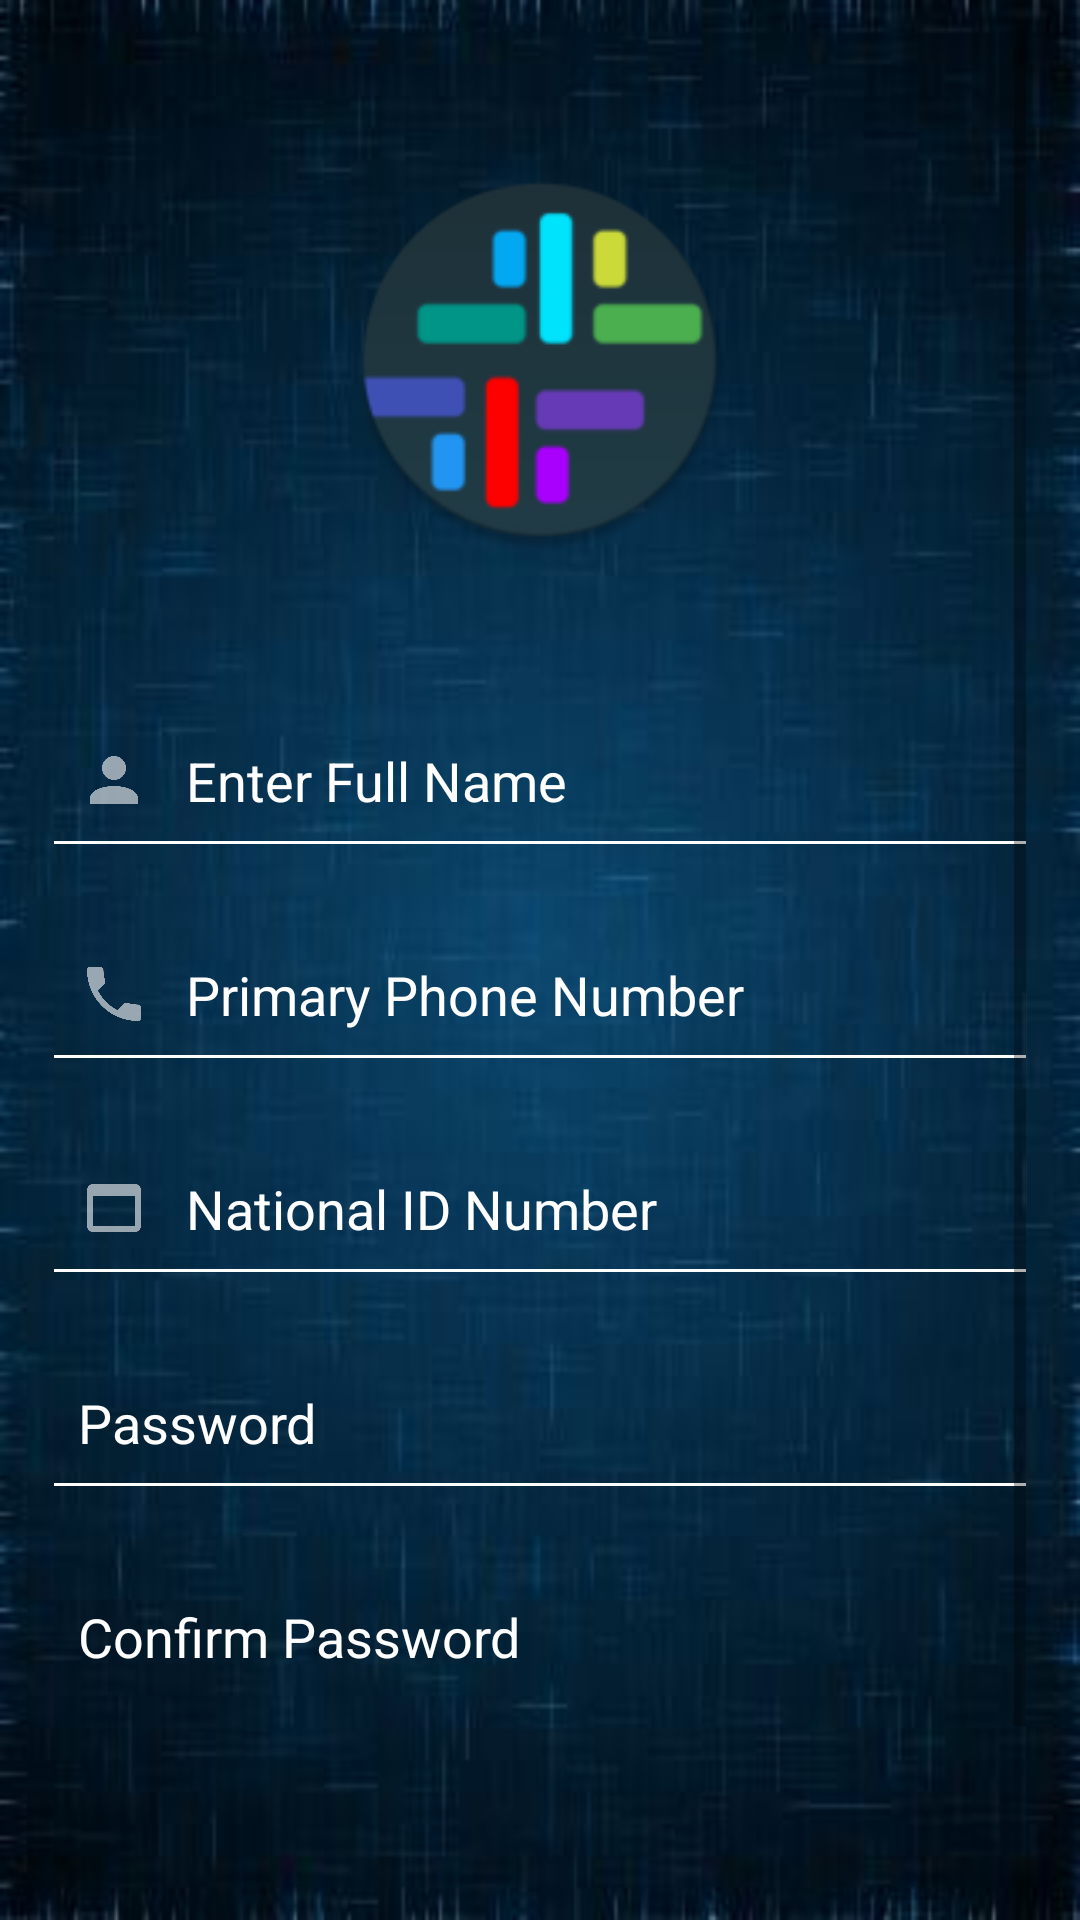

Reconstruct the res/layout file that produces this screen, plus the resources it refers to.
<!-- AndroidManifest.xml: fallback theme Theme.MaterialComponents.DayNight.NoActionBar -->
<!-- res/layout/activity_sign_up.xml -->
<?xml version="1.0" encoding="utf-8"?>
<LinearLayout xmlns:android="http://schemas.android.com/apk/res/android"
    xmlns:app="http://schemas.android.com/apk/res-auto"
    xmlns:tools="http://schemas.android.com/tools"
    android:layout_width="match_parent"
    android:layout_height="match_parent"
    android:paddingLeft="18dp"
    android:paddingRight="18dp"
    android:paddingTop="16dp"
    android:paddingBottom="16dp"
    android:background="@drawable/bg"
    tools:context=".SignUp">

    <ScrollView
        android:layout_width="match_parent"
        android:layout_height="match_parent">
        <LinearLayout
            android:layout_width="match_parent"
            android:layout_height="match_parent"
            android:orientation="vertical">

            <ImageView
                android:layout_width="160dp"
                android:layout_height="160dp"
                android:layout_gravity="center_horizontal"
                android:layout_marginBottom="10dp"
                android:layout_marginTop="24dp"
                android:adjustViewBounds="true"
                android:padding="16dp"
                android:scaleType="fitCenter"
                android:src="@mipmap/ic_launcher_round" />
            <EditText
                android:id="@+id/name"
                android:layout_width="match_parent"
                android:layout_height="wrap_content"
                android:inputType="textAutoComplete"
                android:ems="10"
                android:background="@android:color/transparent"
                android:drawablePadding="12dp"
                android:padding="8dp"
                android:hint="Enter Full Name"
                android:textColorHint="#fff"
                android:textColor="#FFF"
                android:maxLines="1"
                android:drawableStart="@drawable/person"
                android:layout_marginTop="30dp"
                android:drawableLeft="@drawable/person" />
            <View
                android:layout_width="match_parent"
                android:layout_height="1dp"
                android:background="#FFF"/>

            <EditText
                android:id="@+id/phone"
                android:layout_width="match_parent"
                android:layout_height="wrap_content"
                android:inputType="phone"
                android:ems="10"
                android:background="@android:color/transparent"
                android:drawablePadding="12dp"
                android:padding="8dp"
                android:hint="Primary Phone Number"
                android:textColorHint="#fff"
                android:textColor="#FFF"
                android:maxLines="1"
                android:drawableStart="@drawable/phone"
                android:layout_marginTop="30dp"
                android:drawableLeft="@drawable/phone" />
            <View
                android:layout_width="match_parent"
                android:layout_height="1dp"
                android:background="#FFF"/>

            <EditText
                android:id="@+id/idNo"
                android:layout_width="match_parent"
                android:layout_height="wrap_content"
                android:inputType="phone"
                android:ems="10"
                android:background="@android:color/transparent"
                android:drawablePadding="12dp"
                android:padding="8dp"
                android:hint="National ID Number"
                android:textColorHint="#fff"
                android:textColor="#FFF"
                android:maxLines="1"
                android:drawableStart="@drawable/id"
                android:layout_marginTop="30dp"
                android:drawableLeft="@drawable/id" />
            <View
                android:layout_width="match_parent"
                android:layout_height="1dp"
                android:background="#FFF"/>

            <EditText
                android:id="@+id/password"
                android:layout_width="match_parent"
                android:layout_height="wrap_content"
                android:inputType="textPassword"
                android:ems="10"
                android:drawablePadding="12dp"
                android:padding="8dp"
                android:hint="Password"
                android:textColorHint="#fff"
                android:textColor="#FFF"
                android:maxLines="1"
                android:background="@android:color/transparent"
                android:layout_marginTop="30dp"
                android:drawableStart="@drawable/ic_lock_white_24dp"
                android:drawableLeft="@drawable/ic_lock_white_24dp" />

            <View
                android:layout_width="match_parent"
                android:layout_height="1dp"
                android:background="#FFF"/>

            <EditText
                android:id="@+id/confirmPassword"
                android:layout_width="match_parent"
                android:layout_height="wrap_content"
                android:inputType="textPassword"
                android:ems="10"
                android:drawablePadding="12dp"
                android:padding="8dp"
                android:hint="Confirm Password"
                android:textColorHint="#fff"
                android:textColor="#FFF"
                android:maxLines="1"
                android:background="@android:color/transparent"
                android:layout_marginTop="30dp"
                android:drawableStart="@drawable/ic_lock_white_24dp"
                android:drawableLeft="@drawable/ic_lock_white_24dp" />

            <LinearLayout
                android:layout_width="match_parent"
                android:layout_height="wrap_content"
                android:orientation="horizontal">
                <TextView
                    android:id="@+id/privacyPolicy"
                    android:layout_width="wrap_content"
                    android:layout_height="wrap_content"
                    />






            </LinearLayout>
            <Button
                android:id="@+id/signUp"
                android:layout_width="match_parent"
                android:layout_height="wrap_content"
                android:background="@drawable/button_white"
                android:text="Sign up"
                style="@style/Base.TextAppearance.AppCompat.Body1"
                android:textColor="#303F9F"
                android:textAllCaps="false"
                android:padding="16dp"
                android:clickable="true"
                android:focusable="true"
                android:textSize="18sp"
                android:textStyle="bold"
                android:layout_marginTop="24dp" />

        </LinearLayout>
    </ScrollView>

</LinearLayout>
<!-- resources referenced by this layout -->
<resources>
  <!-- drawable bg: jpg bitmap (drawable, 12099 bytes) -->
  <!-- drawable id (drawable) -->
  <vector xmlns:android="http://schemas.android.com/apk/res/android"
      android:height="24dp"
      android:width="24dp"
      android:viewportWidth="24"
      android:viewportHeight="24">
      <path android:fillColor="#96ffffff" android:pathData="M19,4C20.11,4 21,4.9 21,6V18A2,2 0 0,1 19,20H5C3.89,20 3,19.1 3,18V6A2,2 0 0,1 5,4H19M19,18V8H5V18H19Z" />
  </vector>
  <!-- drawable person (drawable) -->
  <vector xmlns:android="http://schemas.android.com/apk/res/android"
      android:height="24dp"
      android:width="24dp"
      android:viewportWidth="24"
      android:viewportHeight="24">
      <path android:fillColor="#96ffffff" android:pathData="M12,4A4,4 0 0,1 16,8A4,4 0 0,1 12,12A4,4 0 0,1 8,8A4,4 0 0,1 12,4M12,14C16.42,14 20,15.79 20,18V20H4V18C4,15.79 7.58,14 12,14Z" />
  </vector>
  <!-- drawable phone (drawable) -->
  <vector xmlns:android="http://schemas.android.com/apk/res/android"
      android:height="24dp"
      android:width="24dp"
      android:viewportWidth="24"
      android:viewportHeight="24">
      <path android:fillColor="#96ffffff" android:pathData="M6.62,10.79C8.06,13.62 10.38,15.94 13.21,17.38L15.41,15.18C15.69,14.9 16.08,14.82 16.43,14.93C17.55,15.3 18.75,15.5 20,15.5A1,1 0 0,1 21,16.5V20A1,1 0 0,1 20,21A17,17 0 0,1 3,4A1,1 0 0,1 4,3H7.5A1,1 0 0,1 8.5,4C8.5,5.25 8.7,6.45 9.07,7.57C9.18,7.92 9.1,8.31 8.82,8.59L6.62,10.79Z" />
  </vector>
  <!-- mipmap ic_launcher_round: png bitmap (mipmap-hdpi, 3973 bytes) -->
</resources>
